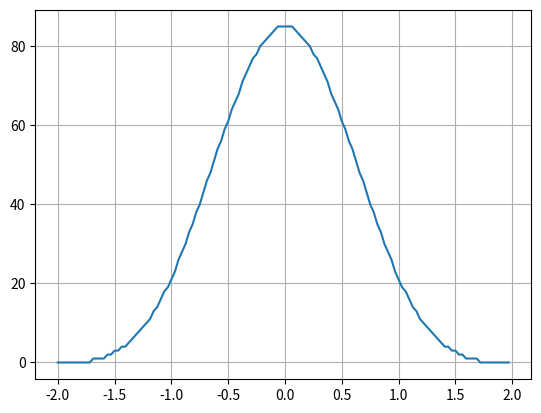

This chart was generated by the following Python code:
#-----------------------------------------------------------------------
# author : Viktor Golovachenko
#-----------------------------------------------------------------------
#https://teaching.csse.uwa.edu.au/units/CITS4241/Handouts/Lecture04.html
import numpy as np
from matplotlib import pyplot as plt

x_chank = 4 #number of coe_table files
x_resolution = 128 #total number of coeficient
y_resolution = 128 #accuracy

x = np.linspace(-2.0, 2.0, num=x_resolution, endpoint=False)

def B_spline(x, a):
    x = abs(x)
    if x < 1.0:
        return 1/2*(x**3) - (x**2) + 2/3
    elif x < 2.0:
        return (-1/6)*(x**3) + (x**2) - 2*x + 4/3
    else:
        return 0.0

def Discrete(x):
    return int(round(y_resolution*x))

#interp_param = -0.5
interp_param = -0.001
#interp_param = -2.0
coe = [Discrete(B_spline(point, a=interp_param)) for point in x]

LogFile = open("log.txt", "w")
for y in range(x_chank):
    for i in range(int(x_resolution/x_chank)):
        print("%d:%5d %+02.3f" % (y,
                                i,
                                coe[i + (y*(int(x_resolution/x_chank)))]/y_resolution
                                ) )

# save init file for verilog array
coe_table=[]
coe_table.append(open("b_spline_table_0.txt", "w"))
coe_table.append(open("b_spline_table_1.txt", "w"))
coe_table.append(open("b_spline_table_2.txt", "w"))
coe_table.append(open("b_spline_table_3.txt", "w"))
for i in range(int(x_resolution/x_chank)):
    coe_table[0].write(bin(coe[i + int(x_resolution/x_chank)*0])[2:] + '\n')
    coe_table[1].write(bin(coe[i + int(x_resolution/x_chank)*1])[2:] + '\n')
    coe_table[2].write(bin(coe[i + int(x_resolution/x_chank)*2])[2:] + '\n')
    coe_table[3].write(bin(coe[i + int(x_resolution/x_chank)*3])[2:] + '\n')
    # print(f[i + x_resolution*0])

print("coe_width: %1.1f" % (np.log2(int(y_resolution))+1))
print("coe_table column (len): %d" % (x_chank))
print("coe_table raw (len)   : %d" % (int(x_resolution/x_chank)))
print("pixel_step (coe count): %d" % (x_resolution))

plt.plot(x, coe)
plt.grid(True)
# plt.plot(x, [Discrete(Cubic(point, a=-0.5)) for point in x])
# plt.plot(x, [Discrete(Cubic(point, a=-1.0)) for point in x])
# plt.plot(x, [Discrete(Cubic(point, a=-2.0)) for point in x])
plt.show()
